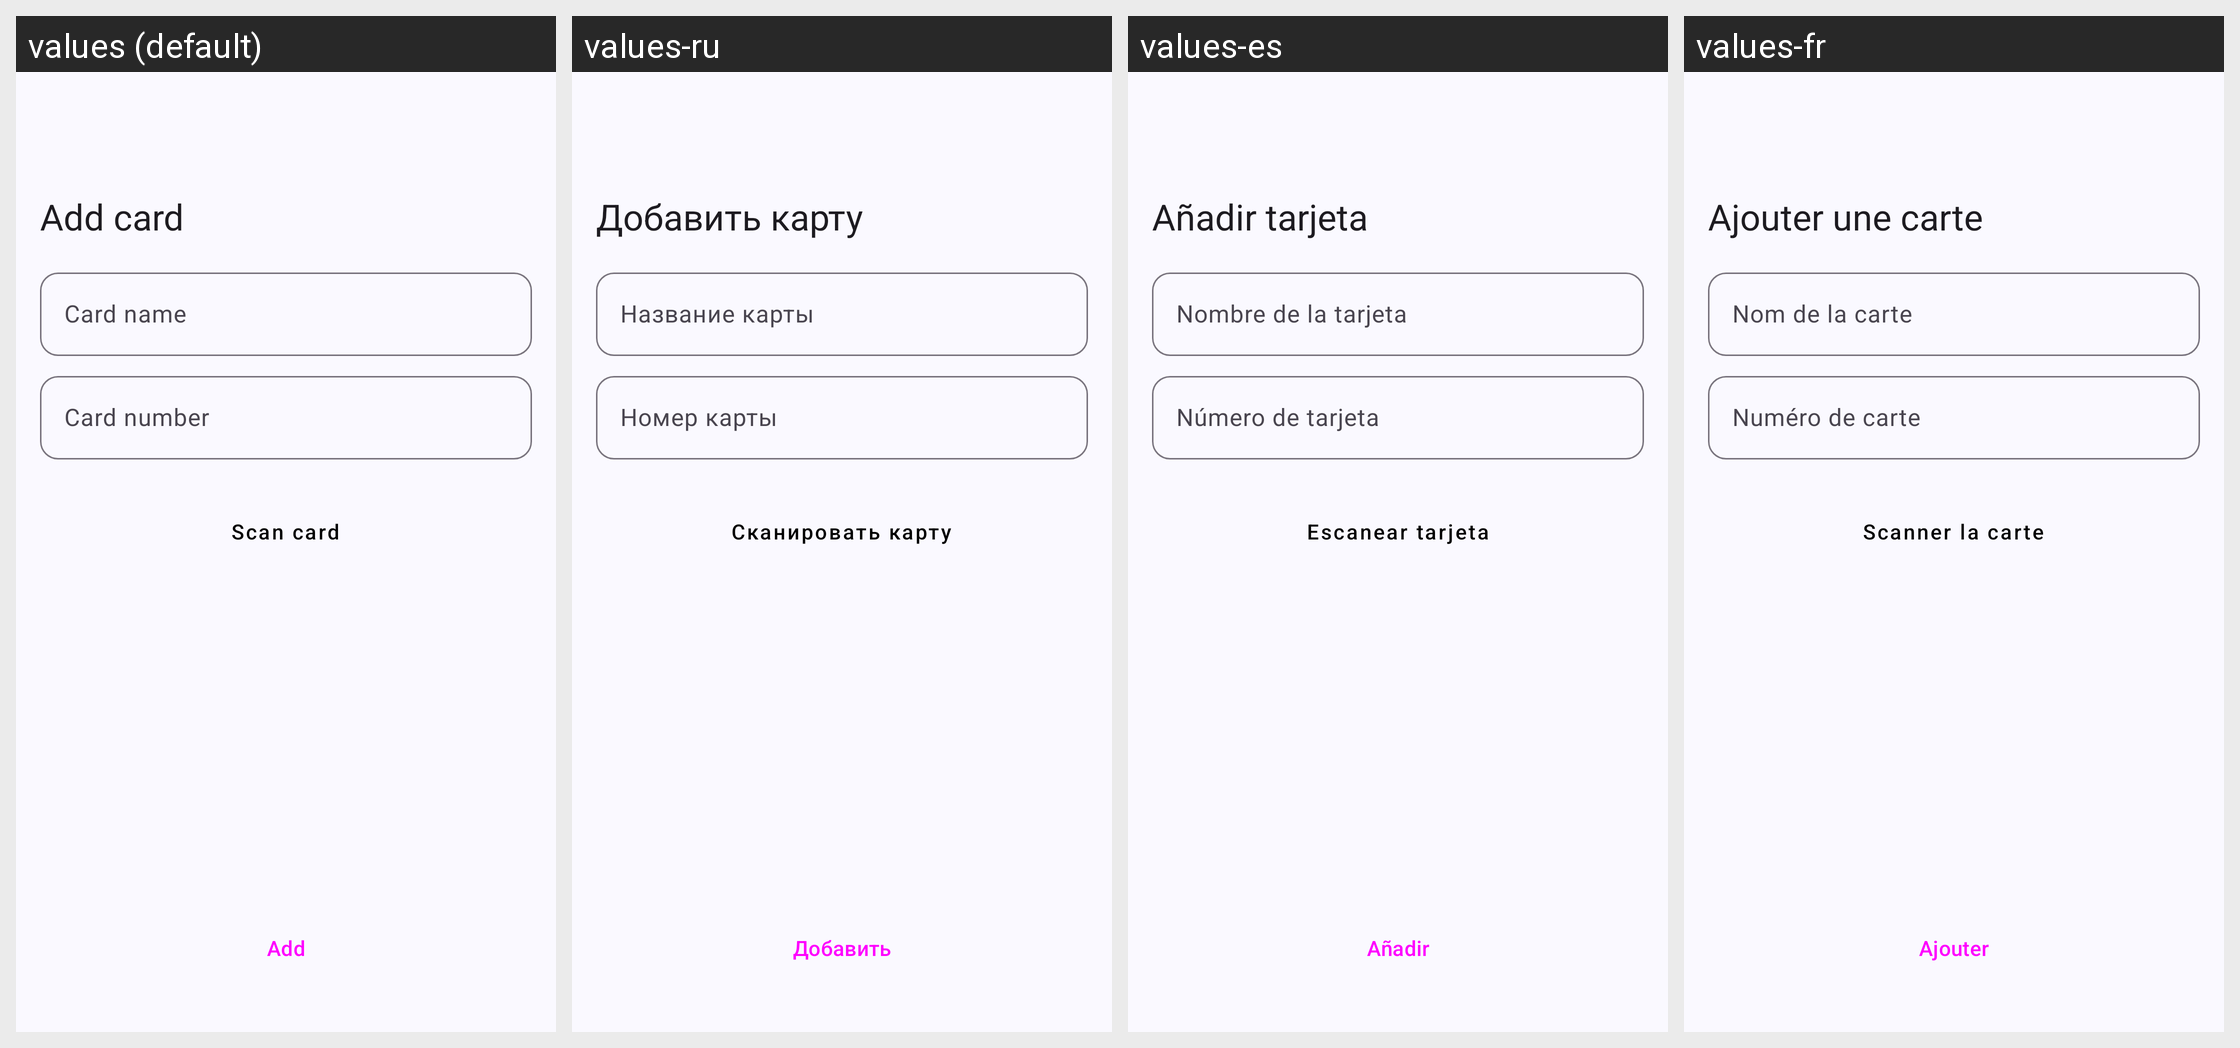

Here is an Android app screen in its default locale and in the app's own translations. Write out the translated-string differences for the strings that appear on this screen.
Android screen res/layout/activity_add_card.xml rendered under 4 locales, left to right: values (default), values-ru, values-es, values-fr. Device: Nexus 5 (rendered at 1080×1920; each locale shown at half size, 540×960, under a caption strip naming it); theme Theme.altercard.
Other locales in the repository, not shown: values-de, values-it.
Strings drawn on this screen, with the default value and each locale's value (text and hints the layout hard-codes, and strings that could not be matched under every locale, appear in the picture but are not listed):

title_activity_add_card
  values: Add card
  values-ru: Добавить карту
  values-es: Añadir tarjeta
  values-fr: Ajouter une carte

hint_card_name
  values: Card name
  values-ru: Название карты
  values-es: Nombre de la tarjeta
  values-fr: Nom de la carte

hint_card_number
  values: Card number
  values-ru: Номер карты
  values-es: Número de tarjeta
  values-fr: Numéro de carte

button_scan
  values: Scan card
  values-ru: Сканировать карту
  values-es: Escanear tarjeta
  values-fr: Scanner la carte

button_add
  values: Add
  values-ru: Добавить
  values-es: Añadir
  values-fr: Ajouter
